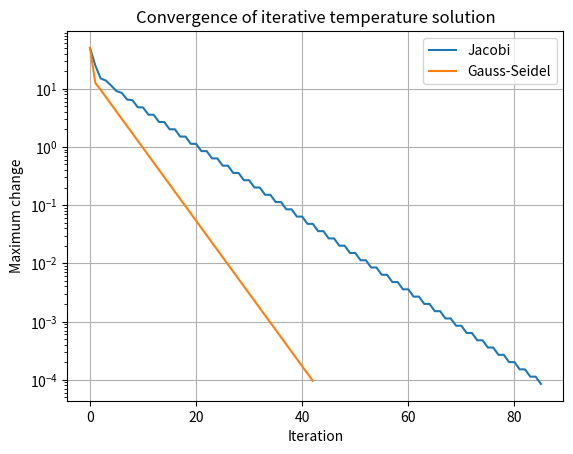

The matplotlib source for this figure:

import numpy as np
import matplotlib.pyplot as plt

# Simplified steady-state temperature model for five interior grid points.
# Diagonal dominance makes Jacobi and Gauss-Seidel converge.
A = np.array([
    [ 2., -1., 0., 0., 0.],
    [-1., 2., -1., 0., 0.],
    [ 0., -1., 2., -1., 0.],
    [ 0., 0., -1., 2., -1.],
    [ 0., 0., 0., -1., 2.]
])

# Boundary influence: left boundary = 100 C, right boundary = 20 C
b = np.array([100., 0., 0., 0., 20.])

def jacobi(A, b, tol=1e-8, max_iter=500):
    D = np.diag(A)
    R = A - np.diagflat(D)
    x = np.zeros_like(b)
    errors = []

    for _ in range(max_iter):
        x_new = (b - R @ x) / D
        error = np.linalg.norm(x_new - x, ord=np.inf)
        errors.append(error)

        if error < tol:
            return x_new, errors

        x = x_new

    return x, errors


def gauss_seidel(A, b, tol=1e-8, max_iter=500):
    x = np.zeros_like(b)
    errors = []

    for _ in range(max_iter):
        old = x.copy()

        for i in range(len(b)):
            x[i] = (
                b[i]
                - A[i, :i] @ x[:i]
                - A[i, i+1:] @ old[i+1:]
            ) / A[i, i]

        error = np.linalg.norm(x - old, ord=np.inf)
        errors.append(error)

        if error < tol:
            return x, errors

    return x, errors


x_j, err_j = jacobi(A, b, tol=1e-4)
x_gs, err_gs = gauss_seidel(A, b, tol=1e-4)
x_exact = np.linalg.solve(A, b)

print("Jacobi iterations:", len(err_j))
print("Gauss-Seidel iterations:", len(err_gs))
print("Direct solution:", x_exact)

plt.semilogy(err_j, label="Jacobi")
plt.semilogy(err_gs, label="Gauss-Seidel")
plt.xlabel("Iteration")
plt.ylabel("Maximum change")
plt.title("Convergence of iterative temperature solution")
plt.legend()
plt.grid(True)
plt.show()
